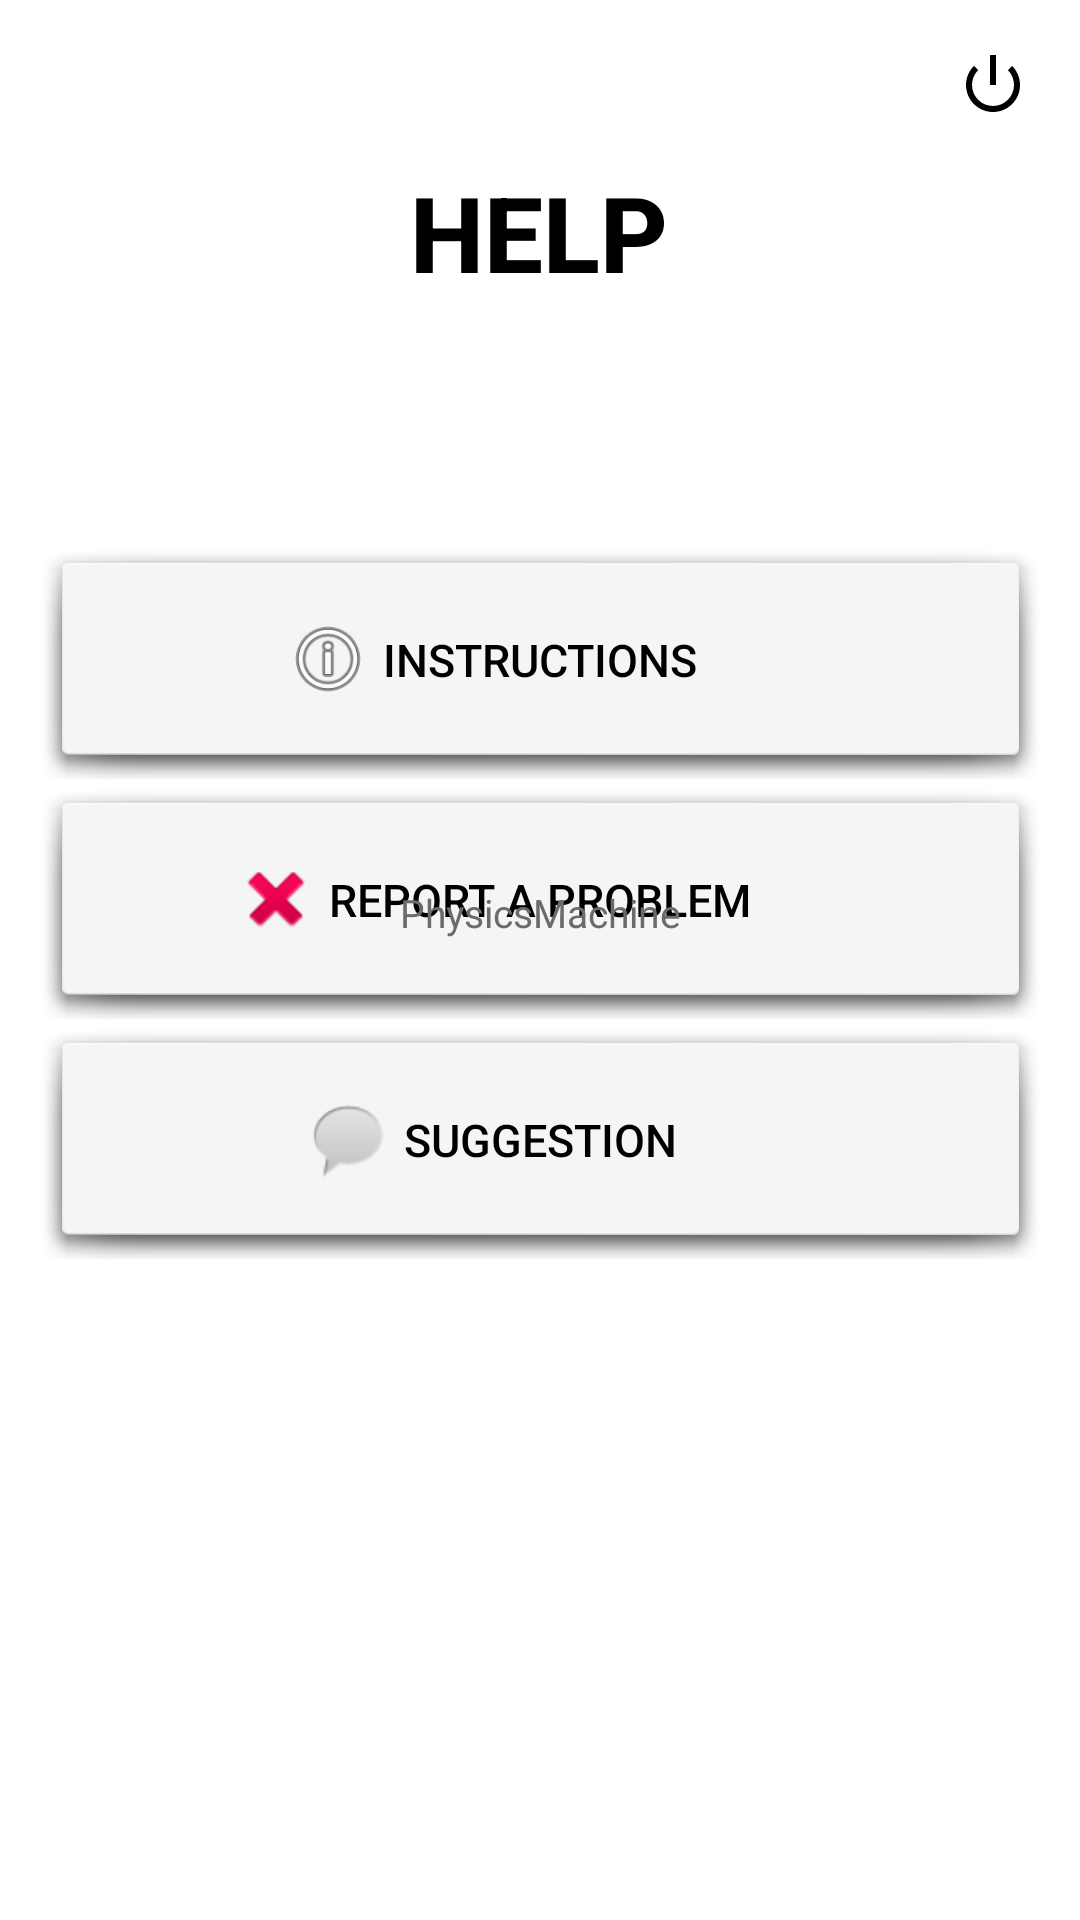

Produce the Android XML layout that renders to this screen, including the resource entries it uses.
<!-- AndroidManifest.xml: application theme Theme.PhysicsMachineV2 -->
<!-- res/layout/activity_help.xml -->
<?xml version="1.0" encoding="utf-8"?>
<androidx.constraintlayout.widget.ConstraintLayout xmlns:android="http://schemas.android.com/apk/res/android"
    xmlns:app="http://schemas.android.com/apk/res-auto"
    xmlns:tools="http://schemas.android.com/tools"
    android:layout_width="match_parent"
    android:layout_height="match_parent"
    android:background="@color/white"
    tools:context=".activity_help">

    <ImageView
        android:id="@+id/imageView4"
        android:layout_width="wrap_content"
        android:layout_height="wrap_content"
        android:scaleType="fitStart"
        app:layout_constraintBottom_toBottomOf="parent"
        app:layout_constraintEnd_toEndOf="parent"
        app:layout_constraintStart_toStartOf="parent"
        app:layout_constraintTop_toTopOf="parent"
        app:srcCompat="@drawable/help_bg1" />

    <TextView
        android:id="@+id/help_text"
        android:layout_width="152dp"
        android:layout_height="53dp"
        android:fontFamily="sans-serif-medium"
        android:gravity="center_horizontal"
        android:text="HELP"
        android:textAlignment="center"
        android:textColor="@color/black"
        android:textSize="35dp"
        android:textStyle="bold"
        app:layout_constraintBottom_toBottomOf="parent"
        app:layout_constraintEnd_toEndOf="parent"
        app:layout_constraintHorizontal_bias="0.498"
        app:layout_constraintStart_toStartOf="parent"
        app:layout_constraintTop_toTopOf="parent"
        app:layout_constraintVertical_bias="0.092" />

    <ImageButton
        android:id="@+id/help_home_button"
        android:layout_width="30dp"
        android:layout_height="30dp"
        android:background="#00000000"
        android:scaleType="centerInside"
        android:src="@drawable/back"
        app:layout_constraintBottom_toBottomOf="parent"
        app:layout_constraintEnd_toEndOf="parent"
        app:layout_constraintHorizontal_bias="0.041"
        app:layout_constraintStart_toStartOf="parent"
        app:layout_constraintTop_toTopOf="parent"
        app:layout_constraintVertical_bias="0.022" />

    <ImageButton
        android:id="@+id/help_close_button"
        android:layout_width="30dp"
        android:layout_height="30dp"
        android:background="#00000000"
        android:src="@android:drawable/ic_lock_power_off"
        android:tint="#000000"
        app:layout_constraintBottom_toBottomOf="parent"
        app:layout_constraintEnd_toEndOf="parent"
        app:layout_constraintHorizontal_bias="0.958"
        app:layout_constraintStart_toStartOf="parent"
        app:layout_constraintTop_toTopOf="parent"
        app:layout_constraintVertical_bias="0.022" />

    <ImageButton
        android:id="@+id/instruction_button"
        android:layout_width="335dp"
        android:layout_height="80dp"
        android:background="#0003DAC5"
        android:scaleType="fitXY"
        android:src="@android:drawable/dialog_holo_light_frame"
        app:layout_constraintBottom_toBottomOf="parent"
        app:layout_constraintEnd_toEndOf="parent"
        app:layout_constraintStart_toStartOf="parent"
        app:layout_constraintTop_toTopOf="parent"
        app:layout_constraintVertical_bias="0.321" />

    <ImageButton
        android:id="@+id/suggestion_button"
        android:layout_width="335dp"
        android:layout_height="80dp"
        android:background="#0003DAC5"
        android:scaleType="fitXY"
        android:src="@android:drawable/dialog_holo_light_frame"
        app:layout_constraintBottom_toBottomOf="parent"
        app:layout_constraintEnd_toEndOf="parent"
        app:layout_constraintStart_toStartOf="parent"
        app:layout_constraintTop_toBottomOf="@+id/report_button"
        app:layout_constraintVertical_bias="0.0" />

    <ImageButton
        android:id="@+id/report_button"
        android:layout_width="335dp"
        android:layout_height="80dp"
        android:background="#0003DAC5"
        android:scaleType="fitXY"
        android:src="@android:drawable/dialog_holo_light_frame"
        app:layout_constraintBottom_toBottomOf="parent"
        app:layout_constraintEnd_toEndOf="parent"
        app:layout_constraintStart_toStartOf="parent"
        app:layout_constraintTop_toBottomOf="@+id/instruction_button"
        app:layout_constraintVertical_bias="0.0" />

    <TextView
        android:id="@+id/textView20"
        android:layout_width="wrap_content"
        android:layout_height="wrap_content"
        android:fontFamily="sans-serif-medium"
        android:text="INSTRUCTIONS"
        android:textSize="15dp"
        android:textColor="@color/black"
        app:layout_constraintBottom_toBottomOf="@+id/instruction_button"
        app:layout_constraintEnd_toEndOf="@+id/instruction_button"
        app:layout_constraintStart_toStartOf="@+id/instruction_button"
        app:layout_constraintTop_toTopOf="@+id/instruction_button" />

    <TextView
        android:id="@+id/textView21"
        android:layout_width="wrap_content"
        android:layout_height="wrap_content"
        android:fontFamily="sans-serif-medium"
        android:text="REPORT A PROBLEM"
        android:textSize="15dp"
        android:textColor="@color/black"
        app:layout_constraintBottom_toTopOf="@+id/suggestion_button"
        app:layout_constraintEnd_toEndOf="@+id/report_button"
        app:layout_constraintStart_toStartOf="@+id/report_button"
        app:layout_constraintTop_toBottomOf="@+id/instruction_button" />

    <TextView
        android:id="@+id/textView22"
        android:layout_width="wrap_content"
        android:layout_height="wrap_content"
        android:fontFamily="sans-serif-medium"
        android:text="SUGGESTION"
        android:textSize="15dp"
        android:textColor="@color/black"
        app:layout_constraintBottom_toBottomOf="@+id/suggestion_button"
        app:layout_constraintEnd_toEndOf="@+id/suggestion_button"
        app:layout_constraintStart_toStartOf="@+id/suggestion_button"
        app:layout_constraintTop_toTopOf="@+id/suggestion_button" />

    <TextView
        android:id="@+id/textView23"
        android:layout_width="wrap_content"
        android:layout_height="wrap_content"
        android:text="PhysicsMachine"
        android:textColor="#6B6B6B"
        android:textSize="13dp"
        app:layout_constraintBottom_toBottomOf="@+id/imageView4"
        app:layout_constraintEnd_toEndOf="parent"
        app:layout_constraintStart_toStartOf="parent"
        app:layout_constraintTop_toTopOf="parent"
        app:layout_constraintVertical_bias="0.977" />

    <ImageView
        android:id="@+id/imageView9"
        android:layout_width="30dp"
        android:layout_height="30dp"
        app:layout_constraintBottom_toBottomOf="@+id/instruction_button"
        app:layout_constraintEnd_toStartOf="@+id/textView20"
        app:layout_constraintHorizontal_bias="0.96"
        app:layout_constraintStart_toStartOf="@+id/instruction_button"
        app:layout_constraintTop_toTopOf="@+id/instruction_button"
        app:srcCompat="@android:drawable/ic_menu_info_details" />

    <ImageView
        android:id="@+id/imageView10"
        android:layout_width="30dp"
        android:layout_height="30dp"
        app:layout_constraintBottom_toBottomOf="@+id/suggestion_button"
        app:layout_constraintEnd_toStartOf="@+id/textView22"
        app:layout_constraintHorizontal_bias="0.96"
        app:layout_constraintStart_toStartOf="@+id/suggestion_button"
        app:layout_constraintTop_toTopOf="@+id/suggestion_button"
        app:srcCompat="@android:drawable/sym_action_chat" />

    <ImageView
        android:id="@+id/imageView11"
        android:layout_width="30dp"
        android:layout_height="30dp"
        app:layout_constraintBottom_toTopOf="@+id/suggestion_button"
        app:layout_constraintEnd_toStartOf="@+id/textView21"
        app:layout_constraintHorizontal_bias="0.96"
        app:layout_constraintStart_toStartOf="@+id/report_button"
        app:layout_constraintTop_toBottomOf="@+id/instruction_button"
        app:srcCompat="@android:drawable/ic_delete" />

</androidx.constraintlayout.widget.ConstraintLayout>
<!-- resources referenced by this layout -->
<resources>
  <color name="black">#FF000000</color>
  <color name="white">#FFFFFFFF</color>
  <style name="Theme.PhysicsMachineV2" parent="Theme.MaterialComponents.DayNight.DarkActionBar">
          
          <item name="colorPrimary">@color/purple_500</item>
          <item name="colorPrimaryVariant">@color/gray</item>
          <item name="colorOnPrimary">@color/white</item>
          
          <item name="colorSecondary">@color/teal_200</item>
          <item name="colorSecondaryVariant">@color/teal_700</item>
          <item name="colorOnSecondary">@color/black</item>
          
          <item name="android:statusBarColor" tools:targetApi="l">?attr/colorPrimaryVariant</item>
          
      </style>
  <color name="purple_500">#FF6200EE</color>
  <color name="gray">#DCDCDC</color>
  <color name="teal_200">#FF03DAC5</color>
  <color name="teal_700">#FF018786</color>
</resources>
